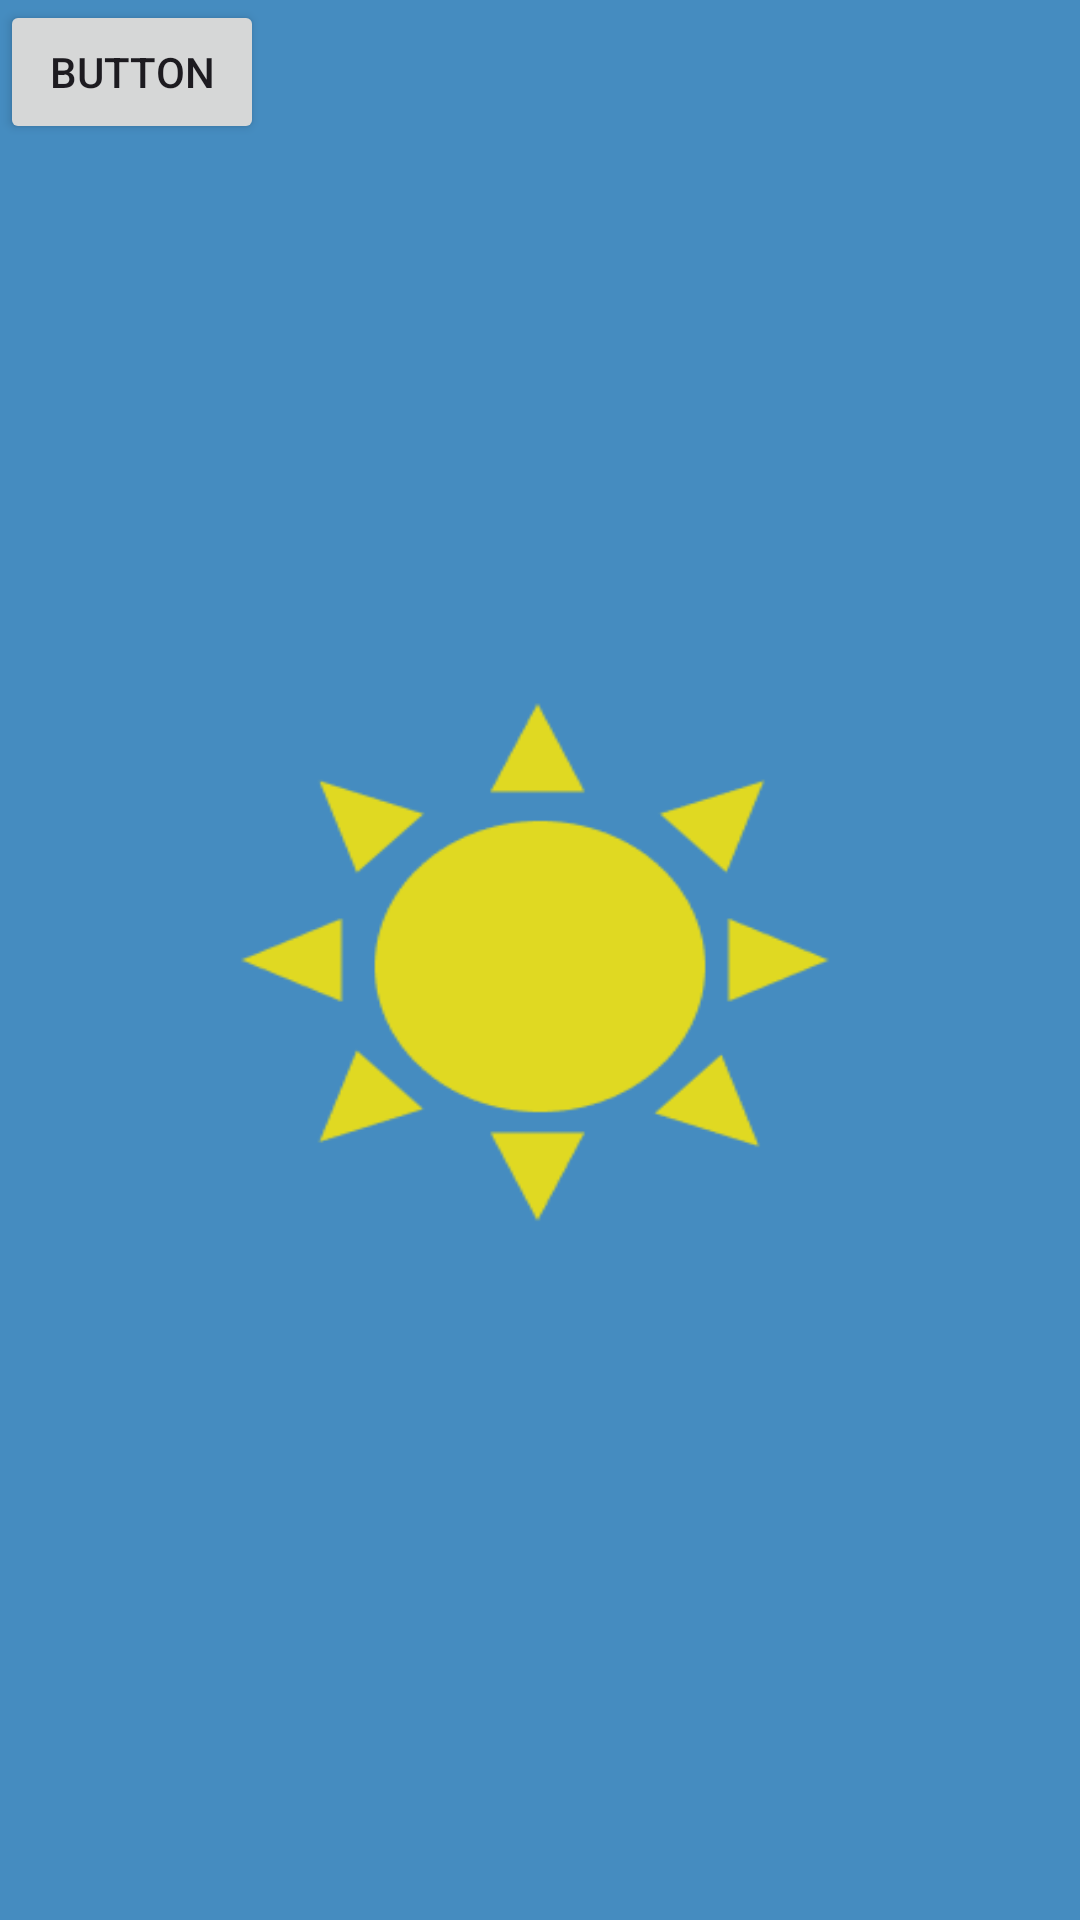

Android layout source for this screen:
<!-- AndroidManifest.xml: application theme Theme.ZZZZZVVVVVVVV -->
<!-- res/layout/activity_main.xml -->
<?xml version="1.0" encoding="utf-8"?>
<androidx.constraintlayout.widget.ConstraintLayout xmlns:android="http://schemas.android.com/apk/res/android"
    xmlns:app="http://schemas.android.com/apk/res-auto"
    xmlns:tools="http://schemas.android.com/tools"
    android:id="@+id/main"
    android:layout_width="match_parent"
    android:layout_height="match_parent"
    android:background="@drawable/img_1"
    tools:context=".MainActivity" >

    <Button
        android:id="@+id/button"
        android:layout_width="wrap_content"
        android:layout_height="wrap_content"
        android:text="Button"
        tools:layout_editor_absoluteX="159dp"
        tools:layout_editor_absoluteY="522dp" />
</androidx.constraintlayout.widget.ConstraintLayout>
<!-- resources referenced by this layout -->
<resources>
  <!-- drawable img_1: png bitmap (drawable, 7560 bytes) -->
  <style name="Theme.ZZZZZVVVVVVVV" parent="Base.Theme.ZZZZZVVVVVVVV" />
  <style name="Base.Theme.ZZZZZVVVVVVVV" parent="Theme.Material3.DayNight.NoActionBar">
          
          
      </style>
</resources>
